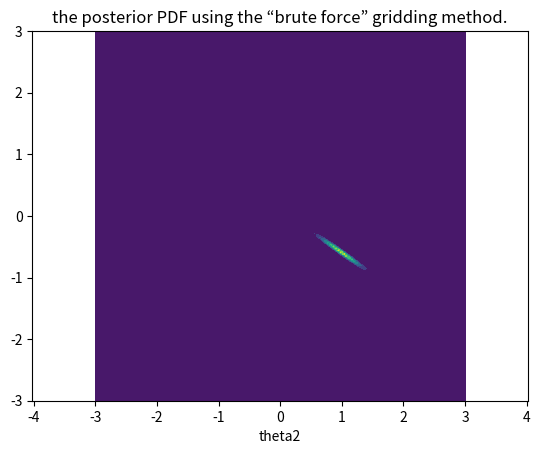

Recreate this plot in Python.
import numpy as np
from matplotlib import pyplot as plt
from scipy import spatial, stats

A = [[1, 2], [3, 4]]
b = [5, 6]
y = [4.786737690957183, 6.631541228821935]

surface_resolution = 200  # Resolution of the surface to plot
# lets create a grid of our two parameters
x1s = np.linspace(-3, 3, num=surface_resolution)
x2s = np.linspace(-3, 3, num=surface_resolution)
x1, x2 = np.meshgrid(x1s, x2s)

'''Q(a)'''
mu_a = [0.98813, -0.58643]
sigma_a = [[2001/43001,	-200/6143], [-200/6143,	 143/6143]]
post_a = np.zeros((surface_resolution, surface_resolution))
for i in range(surface_resolution):
    for j in range(surface_resolution):
        post_a[i, j] = stats.multivariate_normal.pdf(
            np.array([x1[i, j], x2[i, j]]),
            mean=mu_a, cov=sigma_a)

con1 = plt.contourf(x1s, x2s, post_a)
plt.xlabel("theta1")
plt.xlabel("theta2")
plt.title("the posterior PDF using  analytical solution.")
plt.axis('equal')
plt.show()

'''Q(b)'''
likelihood = np.zeros((surface_resolution, surface_resolution))
for i in range(surface_resolution):
    for j in range(surface_resolution):
        likelihood[i, j] = stats.multivariate_normal.pdf(
            np.array([y - A@np.array([x1[i, j], x2[i, j]]) - b]),
            mean=[0.0, 0.0], cov=0.01*np.eye(2))

prior = np.zeros((surface_resolution, surface_resolution))
for i in range(surface_resolution):
    for j in range(surface_resolution):
        prior[i, j] = stats.multivariate_normal.pdf(
            np.array([x1[i, j], x2[i, j]]),
            mean=[0.0, 0.0], cov=np.eye(2))

unnormalized_posterior = prior * likelihood
posterior = unnormalized_posterior / np.nan_to_num(unnormalized_posterior).sum()

con1 = plt.contourf(x1s, x2s, posterior)
plt.xlabel("theta1")
plt.xlabel("theta2")
plt.title("the posterior PDF using the “brute force” gridding method.")
plt.axis('equal')
plt.show()